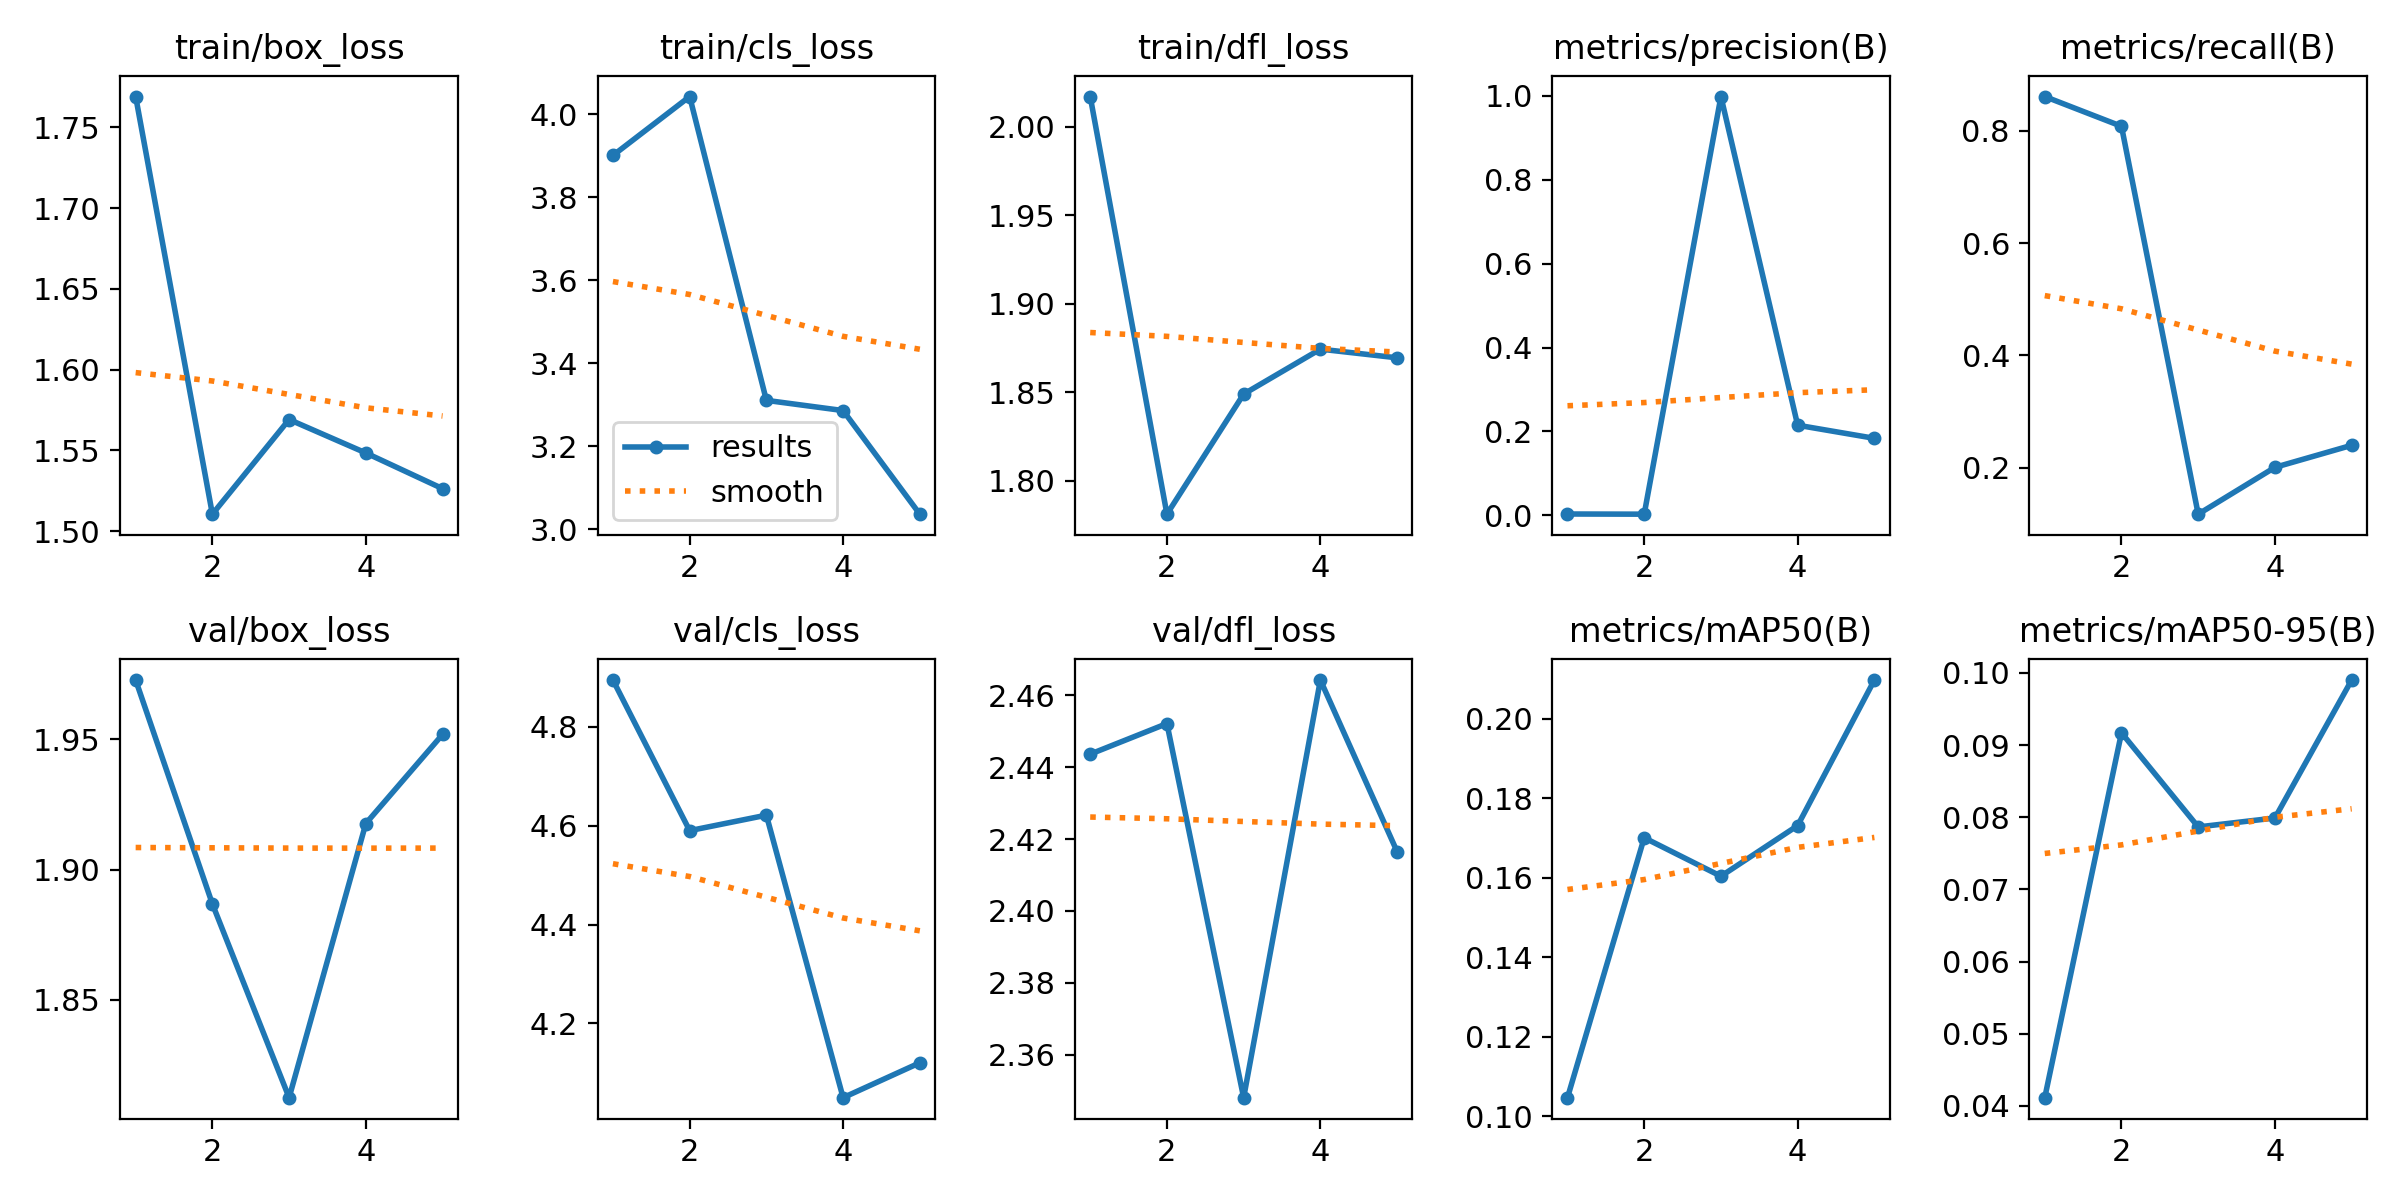

The table this chart was drawn from, first rows:
epoch, train/box_loss, train/cls_loss, train/dfl_loss, metrics/precision(B), metrics/recall(B), metrics/mAP50(B), metrics/mAP50-95(B), val/box_loss, val/cls_loss, val/dfl_loss, lr/pg0, lr/pg1, lr/pg2
1, 1.769, 3.901, 2.017, 0.00308, 0.8608, 0.1047, 0.04114, 1.973, 4.895, 2.444, 0.0004644, 0.0004644, 0.0004644
2, 1.51, 4.043, 1.781, 0.00268, 0.8078, 0.1701, 0.09169, 1.887, 4.59, 2.452, 0.0007545, 0.0007545, 0.0007545
3, 1.569, 3.31, 1.849, 0.9982, 0.1177, 0.1604, 0.07865, 1.812, 4.621, 2.348, 0.0008559, 0.0008559, 0.0008559
4, 1.548, 3.286, 1.874, 0.2147, 0.201, 0.1732, 0.07989, 1.918, 4.05, 2.464, 0.0005802, 0.0005802, 0.0005802
5, 1.526, 3.036, 1.869, 0.1835, 0.2402, 0.2098, 0.099, 1.952, 4.12, 2.417, 0.0002972, 0.0002972, 0.0002972
